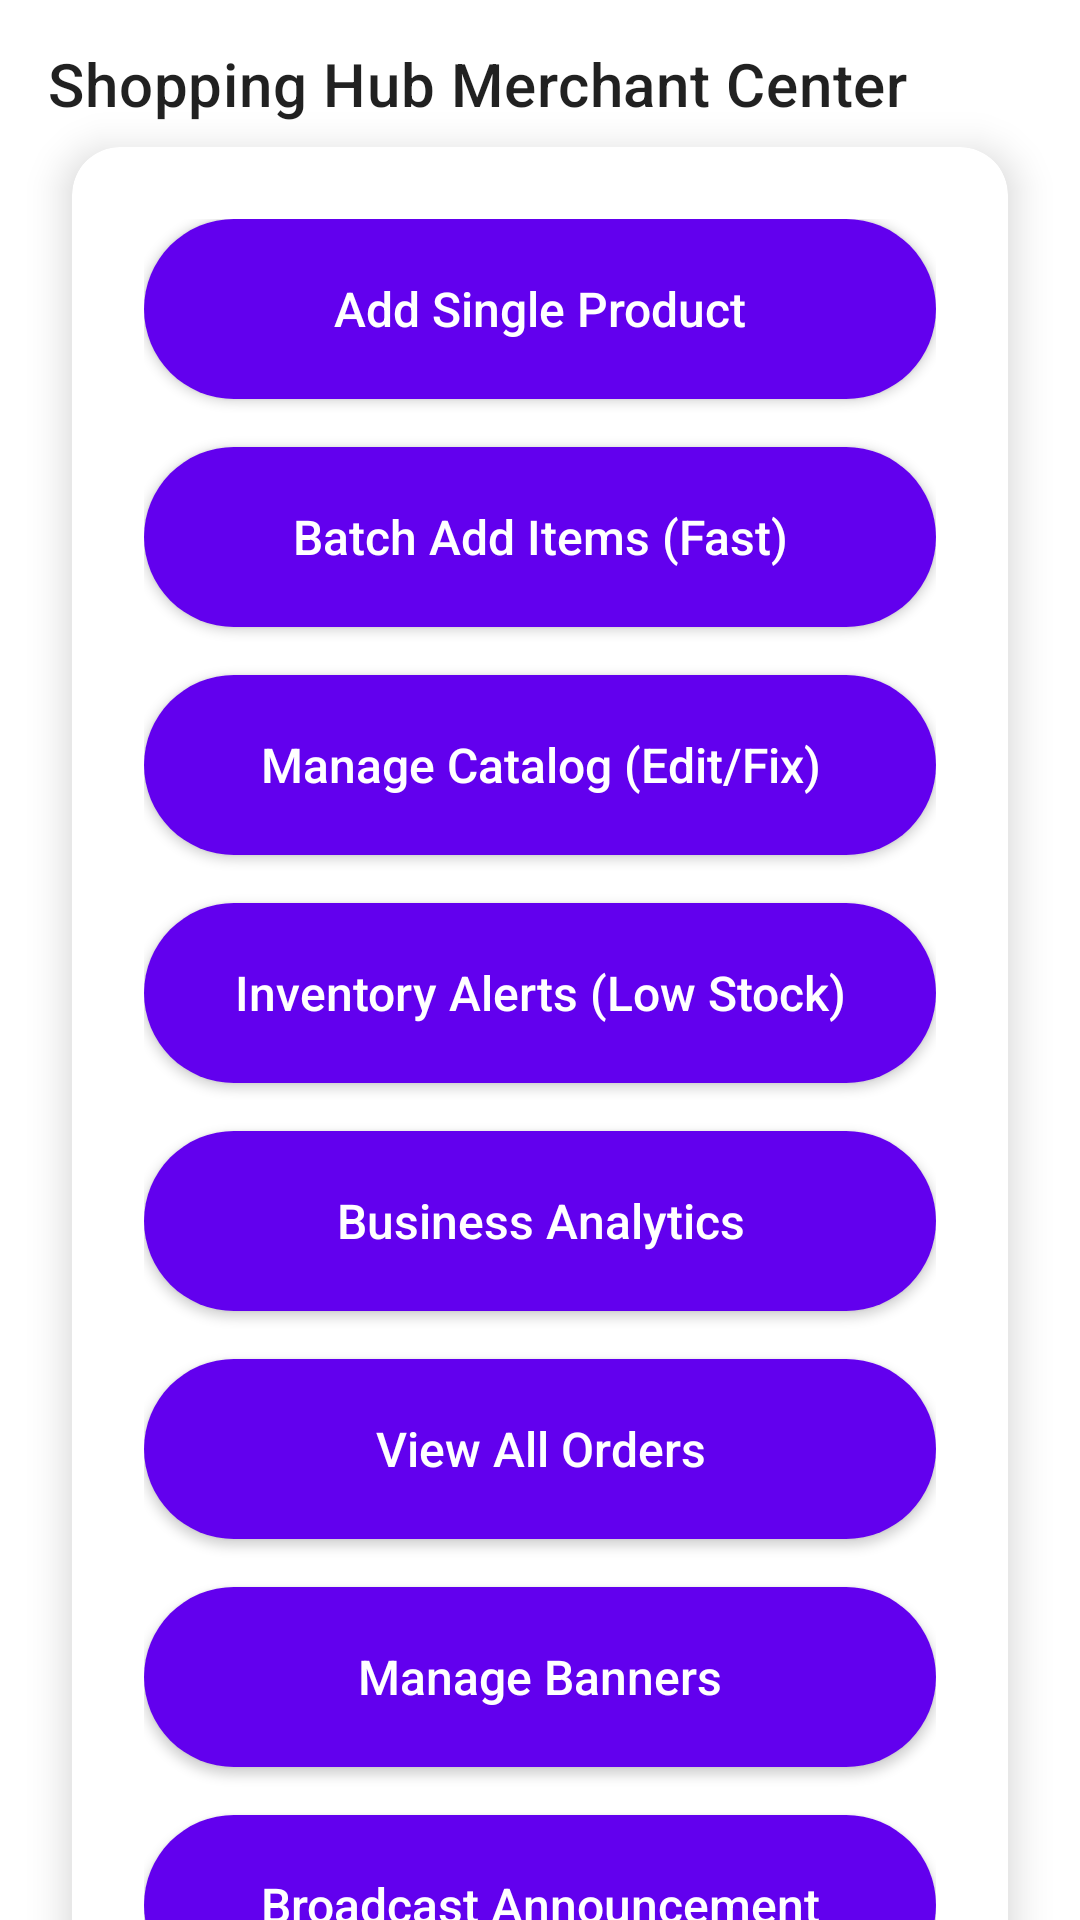

The Android layout XML behind this screen, and the referenced resources:
<!-- AndroidManifest.xml: activity theme Theme.Shopping.NoActionBar -->
<!-- res/layout/activity_admin_hub.xml -->
<?xml version="1.0" encoding="utf-8"?>
<androidx.constraintlayout.widget.ConstraintLayout xmlns:android="http://schemas.android.com/apk/res/android"
    xmlns:app="http://schemas.android.com/apk/res-auto"
    android:layout_width="match_parent"
    android:layout_height="match_parent"
    android:background="?attr/colorSurface">

    <androidx.appcompat.widget.Toolbar
        android:id="@+id/toolbarAdminHub"
        android:layout_width="match_parent"
        android:layout_height="?attr/actionBarSize"
        android:background="?attr/colorSurface"
        app:layout_constraintTop_toTopOf="parent"
        app:title="@string/merchant_hub_title"
        app:titleTextColor="?android:attr/textColorPrimary" />

    <androidx.cardview.widget.CardView
        android:layout_width="match_parent"
        android:layout_height="wrap_content"
        android:layout_margin="24dp"
        app:cardBackgroundColor="?attr/colorSurface"
        app:cardCornerRadius="16dp"
        app:cardElevation="8dp"
        app:layout_constraintBottom_toBottomOf="parent"
        app:layout_constraintTop_toBottomOf="@id/toolbarAdminHub"
        app:layout_constraintVertical_bias="0.3">

        <LinearLayout
            android:layout_width="match_parent"
            android:layout_height="wrap_content"
            android:orientation="vertical"
            android:padding="24dp">

            <Button
                android:id="@+id/btnAddProductHub"
                android:layout_width="match_parent"
                android:layout_height="60dp"
                android:background="@drawable/btn_rounded"
                android:text="Add Single Product"
                android:textAllCaps="false"
                android:textColor="@color/white"
                android:textSize="16sp"
                app:backgroundTint="@null"
                app:icon="@drawable/ic_cart"
                app:iconTint="@color/white" />

            <Button
                android:id="@+id/btnBatchAddHub"
                android:layout_width="match_parent"
                android:layout_height="60dp"
                android:layout_marginTop="16dp"
                android:background="@drawable/btn_rounded"
                android:text="Batch Add Items (Fast)"
                android:textAllCaps="false"
                android:textColor="@color/white"
                android:textSize="16sp"
                app:backgroundTint="@null"
                app:icon="@drawable/ic_description"
                app:iconTint="@color/white" />

            <Button
                android:id="@+id/btnManageCatalogHub"
                android:layout_width="match_parent"
                android:layout_height="60dp"
                android:layout_marginTop="16dp"
                android:background="@drawable/btn_rounded"
                android:text="Manage Catalog (Edit/Fix)"
                android:textAllCaps="false"
                android:textColor="@color/white"
                android:textSize="16sp"
                app:backgroundTint="@null"
                app:icon="@drawable/ic_money"
                app:iconTint="@color/white" />

            <Button
                android:id="@+id/btnInventoryAlertsHub"
                android:layout_width="match_parent"
                android:layout_height="60dp"
                android:layout_marginTop="16dp"
                android:background="@drawable/btn_rounded"
                android:text="Inventory Alerts (Low Stock)"
                android:textAllCaps="false"
                android:textColor="@color/white"
                android:textSize="16sp"
                app:backgroundTint="@null"
                app:icon="@android:drawable/ic_dialog_alert"
                app:iconTint="@color/white" />

            <Button
                android:id="@+id/btnAnalyticsHub"
                android:layout_width="match_parent"
                android:layout_height="60dp"
                android:layout_marginTop="16dp"
                android:background="@drawable/btn_rounded"
                android:text="Business Analytics"
                android:textAllCaps="false"
                android:textColor="@color/white"
                android:textSize="16sp"
                app:backgroundTint="@null"
                app:icon="@drawable/ic_history"
                app:iconTint="@color/white" />

            <Button
                android:id="@+id/btnManageOrdersHub"
                android:layout_width="match_parent"
                android:layout_height="60dp"
                android:layout_marginTop="16dp"
                android:background="@drawable/btn_rounded"
                android:text="View All Orders"
                android:textAllCaps="false"
                android:textColor="@color/white"
                android:textSize="16sp"
                app:backgroundTint="@null"
                app:icon="@drawable/ic_history"
                app:iconTint="@color/white" />

            <Button
                android:id="@+id/btnManageBannersHub"
                android:layout_width="match_parent"
                android:layout_height="60dp"
                android:layout_marginTop="16dp"
                android:background="@drawable/btn_rounded"
                android:text="Manage Banners"
                android:textAllCaps="false"
                android:textColor="@color/white"
                android:textSize="16sp"
                app:backgroundTint="@null"
                app:icon="@drawable/ic_person"
                app:iconTint="@color/white" />

            <Button
                android:id="@+id/btnBroadcastHub"
                android:layout_width="match_parent"
                android:layout_height="60dp"
                android:layout_marginTop="16dp"
                android:background="@drawable/btn_rounded"
                android:text="Broadcast Announcement"
                android:textAllCaps="false"
                android:textColor="@color/white"
                android:textSize="16sp"
                app:backgroundTint="@null"
                app:icon="@android:drawable/ic_dialog_info"
                app:iconTint="@color/white" />

            <Button
                android:id="@+id/btnManageCouponsHub"
                android:layout_width="match_parent"
                android:layout_height="60dp"
                android:layout_marginTop="16dp"
                android:background="@drawable/btn_rounded"
                android:text="Manage Coupons"
                android:textAllCaps="false"
                android:textColor="@color/white"
                android:textSize="16sp"
                app:backgroundTint="@null"
                app:icon="@android:drawable/ic_menu_agenda"
                app:iconTint="@color/white" />

        </LinearLayout>
    </androidx.cardview.widget.CardView>

</androidx.constraintlayout.widget.ConstraintLayout>
<!-- resources referenced by this layout -->
<resources>
  <color name="white">#FFFFFFFF</color>
  <!-- drawable btn_rounded (drawable) -->
  <?xml version="1.0" encoding="utf-8"?>
  <ripple xmlns:android="http://schemas.android.com/apk/res/android"
      android:color="#40FFFFFF">
      <item>
          <shape android:shape="rectangle">
              <corners android:radius="30dp" />
              <solid android:color="@color/purple_500" />
          </shape>
      </item>
  </ripple>
  <!-- drawable ic_cart (drawable) -->
  <vector xmlns:android="http://schemas.android.com/apk/res/android"
      android:width="24dp"
      android:height="24dp"
      android:viewportWidth="24"
      android:viewportHeight="24"
      android:tint="@color/purple_500">
    <path
        android:fillColor="@android:color/white"
        android:pathData="M7,18c-1.1,0 -1.99,0.9 -1.99,2S5.9,22 7,22s2,-0.9 2,-2 -0.9,-2 -2,-2zM1,2v2h2l3.6,7.59 -1.35,2.45c-0.16,0.28 -0.25,0.61 -0.25,0.96 0,1.1 0.9,2 2,2h12v-2L7.42,15c-0.14,0 -0.25,-0.11 -0.25,-0.25l0.03,-0.12L8.1,13h7.45c0.75,0 1.41,-0.41 1.75,-1.03l3.58,-6.49c0.08,-0.14 0.12,-0.31 0.12,-0.48 0,-0.55 -0.45,-1 -1,-1L5.21,4l-0.94,-2L1,2zM17,18c-1.1,0 -1.99,0.9 -1.99,2s0.89,2 1.99,2 2,-0.9 2,-2 -0.9,-2 -2,-2z"/>
  </vector>
  <!-- drawable ic_description (drawable) -->
  <vector xmlns:android="http://schemas.android.com/apk/res/android"
      android:width="24dp"
      android:height="24dp"
      android:viewportWidth="24"
      android:viewportHeight="24"
      android:tint="@color/purple_500">
    <path
        android:fillColor="@android:color/white"
        android:pathData="M14,2H6C4.9,2 4,2.9 4,4v16c0,1.1 0.9,2 2,2h12c1.1,0 2,-0.9 2,-2V8L14,2zM18,20H6V4h7v5h5V20z"/>
  </vector>
  <!-- drawable ic_history (drawable) -->
  <vector xmlns:android="http://schemas.android.com/apk/res/android"
      android:width="24dp"
      android:height="24dp"
      android:viewportWidth="24"
      android:viewportHeight="24"
      android:tint="@color/grey_400">
    <path
        android:fillColor="@android:color/white"
        android:pathData="M13,3c-4.97,0 -9,4.03 -9,9H1l3.89,3.89 0.07,0.14L9,12H6c0,-3.87 3.13,-7 7,-7s7,3.13 7,7 -3.13,7 -7,7c-1.93,0 -3.68,-0.79 -4.94,-2.06l-1.42,1.42C8.27,19.99 10.51,21 13,21c4.97,0 9,-4.03 9,-9s-4.03,-9 -9,-9zM12,8v5l4.28,2.54 0.72,-1.21 -3.5,-2.08V8H12z"/>
  </vector>
  <!-- drawable ic_money (drawable) -->
  <vector xmlns:android="http://schemas.android.com/apk/res/android"
      android:width="24dp"
      android:height="24dp"
      android:viewportWidth="24"
      android:viewportHeight="24"
      android:tint="@color/purple_500">
    <path
        android:fillColor="@android:color/white"
        android:pathData="M11.8,10.9c-2.27,-0.59 -3,-1.2 -3,-2.15 0,-1.09 1.01,-1.85 2.7,-1.85 1.78,0 2.44,0.85 2.5,2.1h2.21c-0.07,-1.72 -1.12,-3.3 -3.21,-3.81V3h-3v2.16c-1.94,0.42 -3.5,1.68 -3.5,3.61 0,2.31 1.91,3.46 4.7,4.13 2.5,0.6 3,1.48 3,2.41 0,0.69 -0.49,1.79 -2.7,1.79 -2.06,0 -2.87,-0.92 -2.98,-2.1h-2.2c0.12,2.19 1.76,3.42 3.68,3.83V21h3v-2.15c1.95,-0.37 3.5,-1.5 3.5,-3.55 0,-2.84 -2.43,-3.81 -4.7,-4.4z"/>
  </vector>
  <string name="merchant_hub_title">Shopping Hub Merchant Center</string>
  <style name="Theme.Shopping.NoActionBar">
          <item name="windowActionBar">false</item>
          <item name="windowNoTitle">true</item>
          <item name="android:statusBarColor">@android:color/transparent</item>
          <item name="android:windowAnimationStyle">@style/WindowAnimations</item>
      </style>
  <color name="purple_500">#FF6200EE</color>
  <color name="grey_400">#BDBDBD</color>
  <style name="WindowAnimations">
          <item name="android:activityOpenEnterAnimation">@anim/slide_in_right</item>
          <item name="android:activityOpenExitAnimation">@anim/slide_out_left</item>
          <item name="android:activityCloseEnterAnimation">@anim/slide_in_left</item>
          <item name="android:activityCloseExitAnimation">@anim/slide_out_right</item>
      </style>
</resources>
